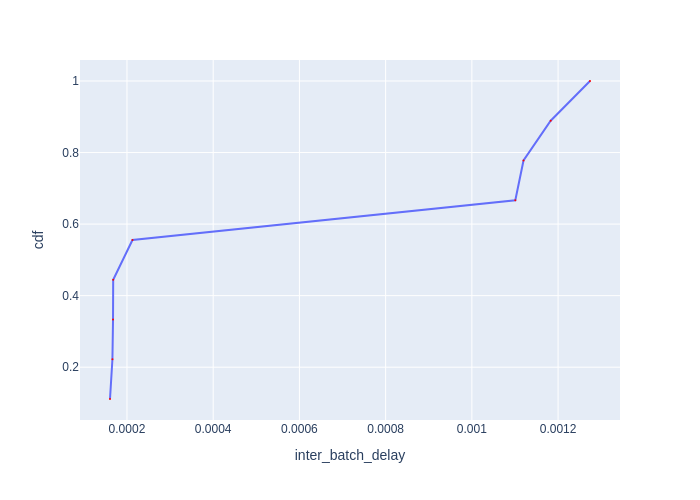

Source data for this figure (header and first rows):
Batch Id, inter_batch_delay, cdf
9, 0.0001607, 0.1111
7, 0.0001663, 0.2222
3, 0.0001677, 0.3333
5, 0.0001681, 0.4444
1, 0.0002128, 0.5556
8, 0.001101, 0.6667
4, 0.00112, 0.7778
6, 0.001183, 0.8889
2, 0.001274, 1.0
